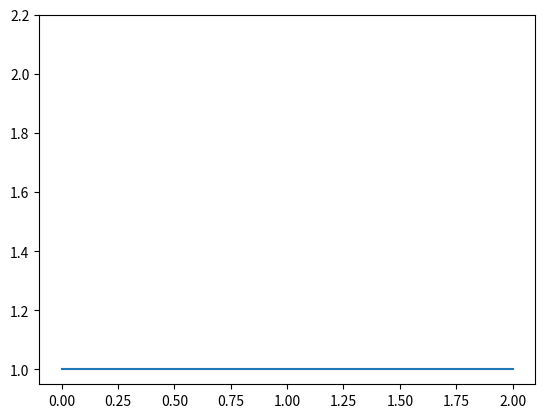

This figure's Python source:
from __future__ import print_function, division
import numpy as np
import matplotlib.pyplot as plt
import time, sys

a = 2 # x lies in range (0,a) = (0,2)
nx = 41  # As we increase from 41 to 81, the shape of the initial wave remain conserved more (rectangular instead of gaussian-like)
dx = a / (nx-1)
nt = 100    #nt is the number of timesteps we want to calculate
dt = .025  #dt is the amount of time each timestep covers (delta t)

go_right = False
if(go_right):
	c = 1.0      # wavespeed
else:
	c = -1.0

# Set initial profile:
u = np.ones(nx)      
u[int(.75 / dx):int(1.25 / dx + 1)] = 2  #setting u = 2 between 0.5 and 1 as per our I.C.s

# plt.figure(1)
# plt.plot(np.linspace(0, 2, nx), u);
# plt.title('initial profile')

un = np.ones(nx) #initialize a temporary array (store profile at current timestep)

all_u = np.zeros((nt,nx))
for n in range(nt):  #loop for values of n from 0 to nt, so it will run nt times
	un = u.copy() ##copy the existing values of u into un
	
	if(go_right):	# To go right use backward difference in space:

		for i in range(1, nx-1): # this maintains boundary conditions at 1 
			u[i] = un[i] - c * dt / dx * (un[i] - un[i-1])

	else:	# To go left use forward difference in space:

		for i in range(1, nx-1): ## you can try commenting this line and...
			u[i] = un[i] - c * dt / dx * (un[i+1] - un[i])	
	
	all_u[n,:] = u

plt.figure(2)
for i in range(nt):
	plt.cla()
	plt.plot(np.linspace(0, 2, nx), all_u[i])
	plt.ylim((0.95,2.2))
	plt.pause(0.025)

# plt.figure(3)
# plt.plot(np.linspace(0, 2, nx), u);
# plt.title('final profile')

plt.show()        